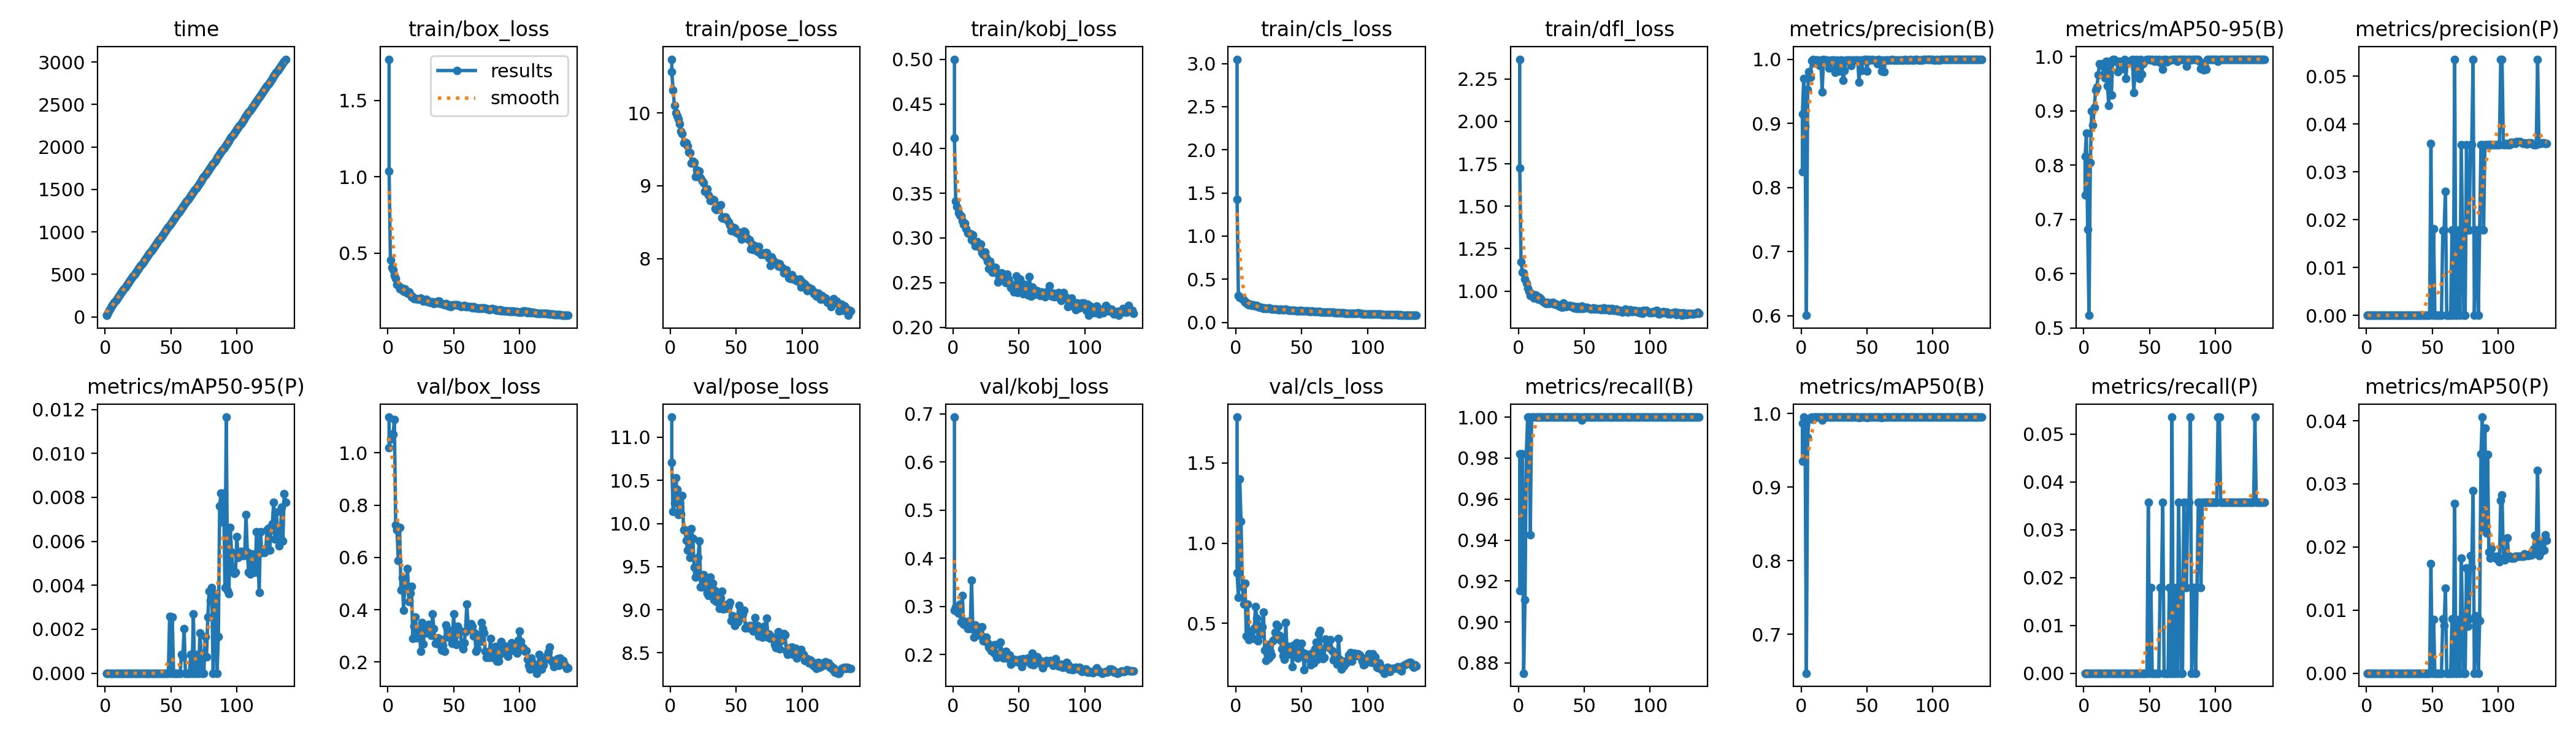

Values plotted in this chart, from the file beside it:
epoch, time, train/box_loss, train/pose_loss, train/kobj_loss, train/cls_loss, train/dfl_loss, metrics/precision(B), metrics/recall(B), metrics/mAP50(B), metrics/mAP50-95(B), metrics/precision(P), metrics/recall(P), metrics/mAP50(P), metrics/mAP50-95(P), val/box_loss, val/pose_loss, val/kobj_loss, val/cls_loss, val/dfl_loss, lr/pg0, lr/pg1, lr/pg2
1, 18.24, 1.77, 10.74, 0.5002, 3.05, 2.366, 0.8249, 0.9152, 0.9351, 0.7444, 0, 0, 0, 0, 1.137, 11.23, 0.6932, 1.786, 2.153, 0.06832, 0.00032, 0.00032
1, 23.02, 1.037, 10.57, 0.4117, 1.429, 1.723, 0.9143, 0.9821, 0.987, 0.8156, 0, 0, 0, 0, 1.019, 10.71, 0.2925, 0.8168, 1.159, 0.06749, 0.0003284, 0.0003284
2, 47.57, 0.4547, 10.32, 0.3411, 0.3117, 1.171, 0.9701, 0.9821, 0.9947, 0.8584, 0, 0, 0, 0, 1.052, 10.14, 0.2986, 0.6611, 1.2, 0.03449, 0.0006616, 0.0006616
3, 74.14, 0.4066, 10.11, 0.3353, 0.2918, 1.111, 0.8957, 0.9821, 0.9873, 0.6811, 0, 0, 0, 0, 1.071, 10.24, 0.2896, 1.4, 1.918, 0.001492, 0.0009946, 0.0009946
4, 100.7, 0.3892, 10, 0.3281, 0.2913, 1.106, 0.6007, 0.875, 0.647, 0.5232, 0, 0, 0, 0, 1.072, 10.53, 0.2861, 1.136, 1.289, 0.000999, 0.000999, 0.000999
5, 125.8, 0.3519, 9.958, 0.3253, 0.2668, 1.073, 0.9527, 0.9107, 0.9675, 0.8048, 0, 0, 0, 0, 1.127, 10.4, 0.3047, 0.7254, 1.247, 0.0009983, 0.0009983, 0.0009983
6, 148.4, 0.3321, 9.923, 0.3245, 0.2575, 1.046, 0.9802, 0.9821, 0.9922, 0.8997, 0, 0, 0, 0, 0.7233, 10.1, 0.2674, 0.6192, 0.9441, 0.0009973, 0.0009973, 0.0009973
7, 170.5, 0.2949, 9.851, 0.319, 0.2347, 1.016, 0.9718, 1, 0.9945, 0.8738, 0, 0, 0, 0, 0.7049, 10.25, 0.3219, 0.7507, 0.7697, 0.0009961, 0.0009961, 0.0009961
8, 192, 0.2903, 9.754, 0.315, 0.2296, 0.9978, 0.998, 1, 0.995, 0.9062, 0, 0, 0, 0, 0.5873, 10.11, 0.2623, 0.4229, 0.7863, 0.0009947, 0.0009947, 0.0009947
9, 213.6, 0.2671, 9.72, 0.3166, 0.214, 0.9741, 1, 0.9426, 0.9921, 0.9379, 0, 0, 0, 0, 0.715, 10.33, 0.269, 0.6218, 0.7176, 0.0009931, 0.0009931, 0.0009931
10, 235.1, 0.2722, 9.587, 0.3102, 0.2061, 0.9843, 0.9939, 1, 0.995, 0.9441, 0, 0, 0, 0, 0.4755, 9.926, 0.2633, 0.397, 0.5637, 0.0009912, 0.0009912, 0.0009912
11, 256.7, 0.2639, 9.598, 0.3058, 0.2072, 0.9795, 0.9983, 1, 0.995, 0.9662, 0, 0, 0, 0, 0.522, 9.925, 0.2538, 0.4237, 0.5806, 0.0009892, 0.0009892, 0.0009892
12, 278.3, 0.2501, 9.591, 0.3049, 0.1997, 0.9603, 0.999, 1, 0.995, 0.9869, 0, 0, 0, 0, 0.3968, 9.805, 0.2693, 0.4519, 0.5313, 0.0009869, 0.0009869, 0.0009869
13, 299.8, 0.2668, 9.544, 0.3048, 0.2063, 0.9771, 0.999, 1, 0.995, 0.9843, 0, 0, 0, 0, 0.505, 9.691, 0.2535, 0.4069, 0.5513, 0.0009844, 0.0009844, 0.0009844
14, 321.4, 0.2536, 9.466, 0.2979, 0.1933, 0.9708, 0.9905, 1, 0.995, 0.9865, 0, 0, 0, 0, 0.4813, 9.853, 0.354, 0.4698, 0.5351, 0.0009818, 0.0009818, 0.0009818
15, 343, 0.2357, 9.459, 0.3038, 0.1876, 0.9519, 0.999, 1, 0.995, 0.9664, 0, 0, 0, 0, 0.558, 9.609, 0.2546, 0.6055, 0.5904, 0.0009789, 0.0009789, 0.0009789
16, 364.6, 0.2455, 9.31, 0.2955, 0.1942, 0.9628, 0.9489, 1, 0.9911, 0.96, 0, 0, 0, 0, 0.4315, 9.941, 0.2365, 0.5332, 0.6406, 0.0009758, 0.0009758, 0.0009758
17, 386.2, 0.2284, 9.334, 0.2912, 0.1832, 0.9561, 1, 1, 0.995, 0.991, 0, 0, 0, 0, 0.4634, 9.825, 0.2613, 0.3924, 0.575, 0.0009725, 0.0009725, 0.0009725
18, 407.9, 0.2138, 9.318, 0.2956, 0.1785, 0.9432, 0.997, 1, 0.995, 0.9456, 0, 0, 0, 0, 0.4887, 9.493, 0.2524, 0.4874, 0.5685, 0.000969, 0.000969, 0.000969
19, 429.7, 0.2131, 9.125, 0.2915, 0.1759, 0.9391, 0.999, 1, 0.995, 0.9101, 0, 0, 0, 0, 0.2894, 9.38, 0.2413, 0.4315, 0.3916, 0.0009652, 0.0009652, 0.0009652
20, 451.6, 0.2008, 9.219, 0.2895, 0.1695, 0.9317, 0.9986, 1, 0.995, 0.9914, 0, 0, 0, 0, 0.3373, 9.437, 0.2569, 0.4797, 0.4732, 0.0009613, 0.0009613, 0.0009613
21, 473.3, 0.2021, 9.178, 0.293, 0.1633, 0.9267, 0.9866, 1, 0.995, 0.9285, 0, 0, 0, 0, 0.3728, 9.607, 0.2391, 0.572, 0.5207, 0.0009572, 0.0009572, 0.0009572
22, 495, 0.2004, 9.202, 0.2836, 0.1682, 0.9339, 0.9971, 1, 0.995, 0.995, 0, 0, 0, 0, 0.2933, 9.799, 0.2576, 0.3355, 0.4847, 0.0009529, 0.0009529, 0.0009529
23, 516.7, 0.1966, 9.108, 0.2816, 0.1603, 0.9266, 0.999, 1, 0.995, 0.995, 0, 0, 0, 0, 0.3009, 9.265, 0.2289, 0.2681, 0.459, 0.0009484, 0.0009484, 0.0009484
24, 538.3, 0.2012, 9.07, 0.2843, 0.1619, 0.9299, 0.999, 1, 0.995, 0.9912, 0, 0, 0, 0, 0.3227, 9.263, 0.2363, 0.3665, 0.4325, 0.0009437, 0.0009437, 0.0009437
25, 560, 0.2061, 9.041, 0.2777, 0.1674, 0.9316, 0.9984, 1, 0.995, 0.9911, 0, 0, 0, 0, 0.2417, 9.408, 0.2357, 0.2832, 0.3662, 0.0009388, 0.0009388, 0.0009388
26, 581.6, 0.1985, 8.922, 0.2737, 0.162, 0.9346, 0.9799, 1, 0.9948, 0.9716, 0, 0, 0, 0, 0.352, 9.32, 0.225, 0.3252, 0.4775, 0.0009337, 0.0009337, 0.0009337
27, 603.3, 0.1841, 8.93, 0.2655, 0.1553, 0.9223, 0.9989, 1, 0.995, 0.9907, 0, 0, 0, 0, 0.2683, 9.273, 0.2155, 0.3026, 0.4237, 0.0009284, 0.0009284, 0.0009284
28, 624.9, 0.1915, 8.955, 0.2741, 0.1564, 0.9224, 0.9912, 1, 0.995, 0.9897, 0, 0, 0, 0, 0.3335, 9.191, 0.2127, 0.3922, 0.4618, 0.0009229, 0.0009229, 0.0009229
29, 646.5, 0.195, 8.87, 0.269, 0.1541, 0.9217, 0.9811, 1, 0.995, 0.9879, 0, 0, 0, 0, 0.3113, 9.165, 0.2084, 0.4003, 0.4645, 0.0009173, 0.0009173, 0.0009173
30, 668.1, 0.1801, 8.796, 0.2618, 0.1534, 0.9167, 0.9987, 1, 0.995, 0.9774, 0, 0, 0, 0, 0.3263, 9.375, 0.2198, 0.4444, 0.433, 0.0009115, 0.0009115, 0.0009115
31, 689.7, 0.1844, 8.797, 0.2642, 0.1511, 0.9156, 0.999, 1, 0.995, 0.995, 0, 0, 0, 0, 0.3445, 9.246, 0.2023, 0.4935, 0.443, 0.0009055, 0.0009055, 0.0009055
32, 711.4, 0.1755, 8.818, 0.267, 0.1454, 0.9101, 0.9668, 1, 0.995, 0.9595, 0, 0, 0, 0, 0.3404, 9.309, 0.2202, 0.4842, 0.4425, 0.0008993, 0.0008993, 0.0008993
33, 732.9, 0.1758, 8.807, 0.2612, 0.15, 0.9052, 0.9823, 1, 0.995, 0.9915, 0, 0, 0, 0, 0.3007, 9.117, 0.1939, 0.4267, 0.4225, 0.0008929, 0.0008929, 0.0008929
34, 754.5, 0.1803, 8.688, 0.2505, 0.1503, 0.929, 0.999, 1, 0.995, 0.9877, 0, 0, 0, 0, 0.3836, 9.221, 0.1954, 0.395, 0.4898, 0.0008864, 0.0008864, 0.0008864
35, 776.1, 0.1705, 8.667, 0.2544, 0.1472, 0.9183, 0.9985, 1, 0.995, 0.9906, 0, 0, 0, 0, 0.3278, 9.096, 0.1992, 0.3418, 0.4555, 0.0008797, 0.0008797, 0.0008797
36, 797.7, 0.1748, 8.677, 0.2605, 0.1447, 0.9097, 0.9987, 1, 0.995, 0.9932, 0, 0, 0, 0, 0.2717, 9.186, 0.2254, 0.3008, 0.3837, 0.0008729, 0.0008729, 0.0008729
37, 819.3, 0.173, 8.734, 0.2606, 0.1477, 0.9125, 0.9988, 1, 0.995, 0.995, 0, 0, 0, 0, 0.2737, 9.018, 0.2053, 0.2768, 0.411, 0.0008658, 0.0008658, 0.0008658
38, 840.9, 0.1841, 8.737, 0.2526, 0.1539, 0.9126, 0.9898, 1, 0.995, 0.9331, 0, 0, 0, 0, 0.2913, 9.139, 0.1925, 0.5063, 0.4547, 0.0008587, 0.0008587, 0.0008587
39, 862.5, 0.1848, 8.559, 0.2521, 0.1491, 0.9166, 0.999, 1, 0.995, 0.9777, 0, 0, 0, 0, 0.2676, 9.212, 0.1939, 0.3068, 0.4045, 0.0008513, 0.0008513, 0.0008513
40, 884.1, 0.1681, 8.549, 0.25, 0.1421, 0.909, 0.999, 1, 0.995, 0.995, 0, 0, 0, 0, 0.2878, 9.012, 0.2065, 0.3547, 0.4023, 0.0008439, 0.0008439, 0.0008439
41, 905.7, 0.169, 8.569, 0.2592, 0.141, 0.9111, 0.999, 1, 0.995, 0.9666, 0, 0, 0, 0, 0.2455, 9.06, 0.2006, 0.3175, 0.3834, 0.0008362, 0.0008362, 0.0008362
42, 927.2, 0.1665, 8.567, 0.254, 0.1366, 0.9029, 0.9985, 1, 0.995, 0.9599, 0, 0, 0, 0, 0.2638, 9.061, 0.1911, 0.3447, 0.4099, 0.0008284, 0.0008284, 0.0008284
43, 948.7, 0.1598, 8.533, 0.2501, 0.136, 0.9067, 0.999, 1, 0.995, 0.995, 0, 0, 0, 0, 0.2399, 9.013, 0.1986, 0.2322, 0.3836, 0.0008205, 0.0008205, 0.0008205
44, 970.3, 0.1678, 8.498, 0.2441, 0.1422, 0.8987, 0.9647, 1, 0.9939, 0.9678, 0, 0, 0, 0, 0.3419, 9.046, 0.1795, 0.3633, 0.4661, 0.0008125, 0.0008125, 0.0008125
45, 991.8, 0.1639, 8.459, 0.2436, 0.1368, 0.9098, 0.9988, 1, 0.995, 0.9861, 0, 0, 0, 0, 0.3266, 9.083, 0.1842, 0.3264, 0.4128, 0.0008043, 0.0008043, 0.0008043
46, 1013, 0.1544, 8.388, 0.2393, 0.1307, 0.8959, 0.9822, 1, 0.995, 0.9914, 0, 0, 0, 0, 0.2947, 8.872, 0.1899, 0.3812, 0.4189, 0.000796, 0.000796, 0.000796
47, 1035, 0.1559, 8.384, 0.2454, 0.1306, 0.8987, 0.9989, 1, 0.995, 0.9932, 0, 0, 0, 0, 0.3064, 8.928, 0.1878, 0.2823, 0.4683, 0.0007875, 0.0007875, 0.0007875
48, 1057, 0.1506, 8.426, 0.2575, 0.13, 0.9104, 1, 0.9984, 0.995, 0.995, 0, 0, 0, 0, 0.3177, 8.926, 0.1891, 0.3012, 0.438, 0.0007789, 0.0007789, 0.0007789
49, 1079, 0.1606, 8.414, 0.2388, 0.1381, 0.8987, 0.9991, 1, 0.995, 0.9945, 0.03598, 0.03571, 0.01739, 0.00259, 0.2701, 8.815, 0.1865, 0.329, 0.4172, 0.0007702, 0.0007702, 0.0007702
50, 1100, 0.1597, 8.361, 0.2416, 0.1358, 0.9054, 0.9815, 1, 0.9945, 0.9945, 0, 0, 0, 0, 0.3838, 8.896, 0.1838, 0.374, 0.5112, 0.0007614, 0.0007614, 0.0007614
51, 1122, 0.1595, 8.357, 0.254, 0.1322, 0.8995, 0.9991, 1, 0.995, 0.9932, 0.01816, 0.01786, 0.00854, 0.00256, 0.2707, 8.862, 0.1896, 0.3199, 0.4226, 0.0007525, 0.0007525, 0.0007525
52, 1143, 0.1623, 8.338, 0.2491, 0.1345, 0.9043, 0.999, 1, 0.995, 0.995, 0, 0, 0, 0, 0.266, 9.049, 0.1746, 0.2132, 0.3834, 0.0007435, 0.0007435, 0.0007435
53, 1165, 0.1588, 8.363, 0.2373, 0.1327, 0.9013, 0.999, 1, 0.995, 0.9935, 0, 0, 0, 0, 0.3378, 8.977, 0.1909, 0.3097, 0.4549, 0.0007343, 0.0007343, 0.0007343
54, 1186, 0.1575, 8.27, 0.2384, 0.1352, 0.8965, 0.9995, 1, 0.995, 0.9906, 0, 0, 0, 0, 0.308, 8.906, 0.1856, 0.283, 0.4396, 0.0007251, 0.0007251, 0.0007251
55, 1208, 0.1531, 8.35, 0.2477, 0.1318, 0.8941, 0.999, 1, 0.995, 0.995, 0, 0, 0, 0, 0.3199, 8.95, 0.189, 0.2836, 0.4122, 0.0007158, 0.0007158, 0.0007158
56, 1230, 0.1487, 8.375, 0.239, 0.1257, 0.899, 0.9989, 1, 0.995, 0.9939, 0, 0, 0, 0, 0.2698, 8.991, 0.1919, 0.2765, 0.3888, 0.0007063, 0.0007063, 0.0007063
57, 1251, 0.1541, 8.359, 0.2361, 0.1278, 0.9024, 0.9991, 1, 0.995, 0.9941, 0, 0, 0, 0, 0.2501, 8.785, 0.1923, 0.2406, 0.3743, 0.0006968, 0.0006968, 0.0006968
58, 1273, 0.1548, 8.286, 0.257, 0.1296, 0.8938, 0.9929, 1, 0.995, 0.9892, 0.01776, 0.01786, 0.00861, 0.00086, 0.2732, 8.812, 0.1843, 0.3142, 0.3447, 0.0006872, 0.0006872, 0.0006872
59, 1294, 0.1482, 8.267, 0.2347, 0.1275, 0.8985, 0.9993, 1, 0.995, 0.9935, 0.01783, 0.01786, 0.00753, 0.00075, 0.3158, 8.79, 0.1803, 0.254, 0.4357, 0.0006775, 0.0006775, 0.0006775
... 78 more rows
